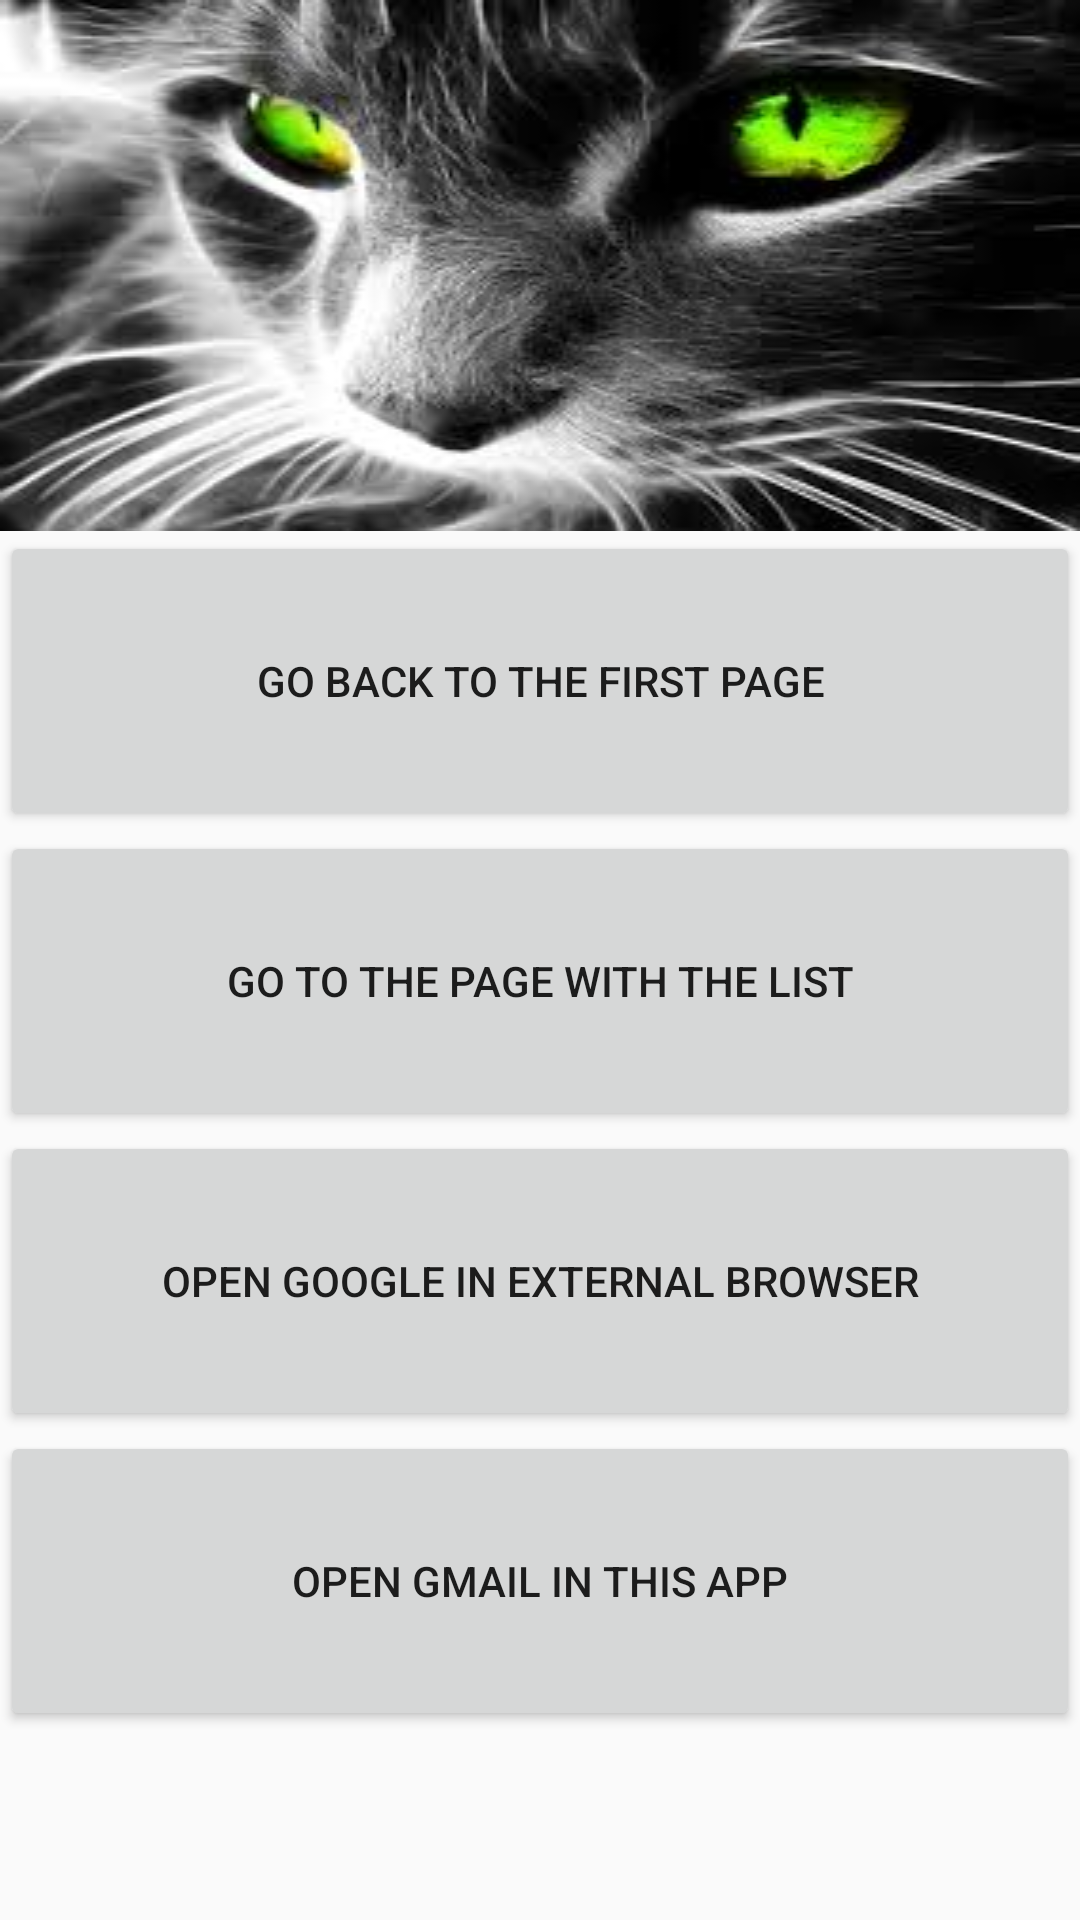

The Android layout XML behind this screen, and the referenced resources:
<!-- AndroidManifest.xml: application theme AppTheme -->
<!-- res/layout/second_page.xml -->
<LinearLayout
    xmlns:android="http://schemas.android.com/apk/res/android"
    xmlns:tools="http://schemas.android.com/tools"
    android:layout_width="match_parent"
    android:layout_height="match_parent"
    android:orientation="vertical"
    tools:context=".MainActivity">

    <android.support.v7.widget.Toolbar
        android:id="@+id/toolbar"
        android:layout_width="match_parent"
        android:layout_height="wrap_content"
        android:navigationContentDescription="world"
        android:background="@drawable/cat_eyes"
        android:theme="@style/styleForToolbar">
    </android.support.v7.widget.Toolbar>

    <ScrollView xmlns:android="http://schemas.android.com/apk/res/android"
        android:layout_width="fill_parent"
        android:layout_height="fill_parent"
        >

        <LinearLayout
            android:id="@+id/activity_main_content"
            android:layout_width="match_parent"
            android:layout_height="fill_parent"
            android:orientation="vertical"
            android:background="@color/theme_primary_light">

            <Button
                android:layout_width="match_parent"
                android:id="@+id/go_back"
                android:text="Go back to the first page"
                android:layout_height="100dp" />
            <Button
                android:layout_width="match_parent"
                android:layout_height="100dp"
                android:id="@+id/go_to_page_with_list"
                android:text="Go to the page with the list"/>
            <Button
                android:layout_width="match_parent"
                android:layout_height="100dp"
                android:id="@+id/open_urlGoogle"
                android:text="Open google in external browser"/>
            <Button
                android:layout_width="match_parent"
                android:layout_height="100dp"
                android:id="@+id/open_Gmail"
                android:text="Open gmail in this app"/>


        </LinearLayout>

    </ScrollView>

</LinearLayout>
<!-- resources referenced by this layout -->
<resources>
  <!-- drawable cat_eyes: jpg bitmap (drawable, 10344 bytes) -->
  <style name="styleForToolbar" parent="Theme.AppCompat.Light.NoActionBar">
          <item name="android:textColorPrimary">@color/green</item>
          <item name="android:textColorSecondary">@color/green</item>
          <item name="android:actionMenuTextColor">@color/green</item>
      </style>
  <style name="AppTheme" parent="Theme.AppCompat.Light.NoActionBar">
          
      </style>
</resources>
